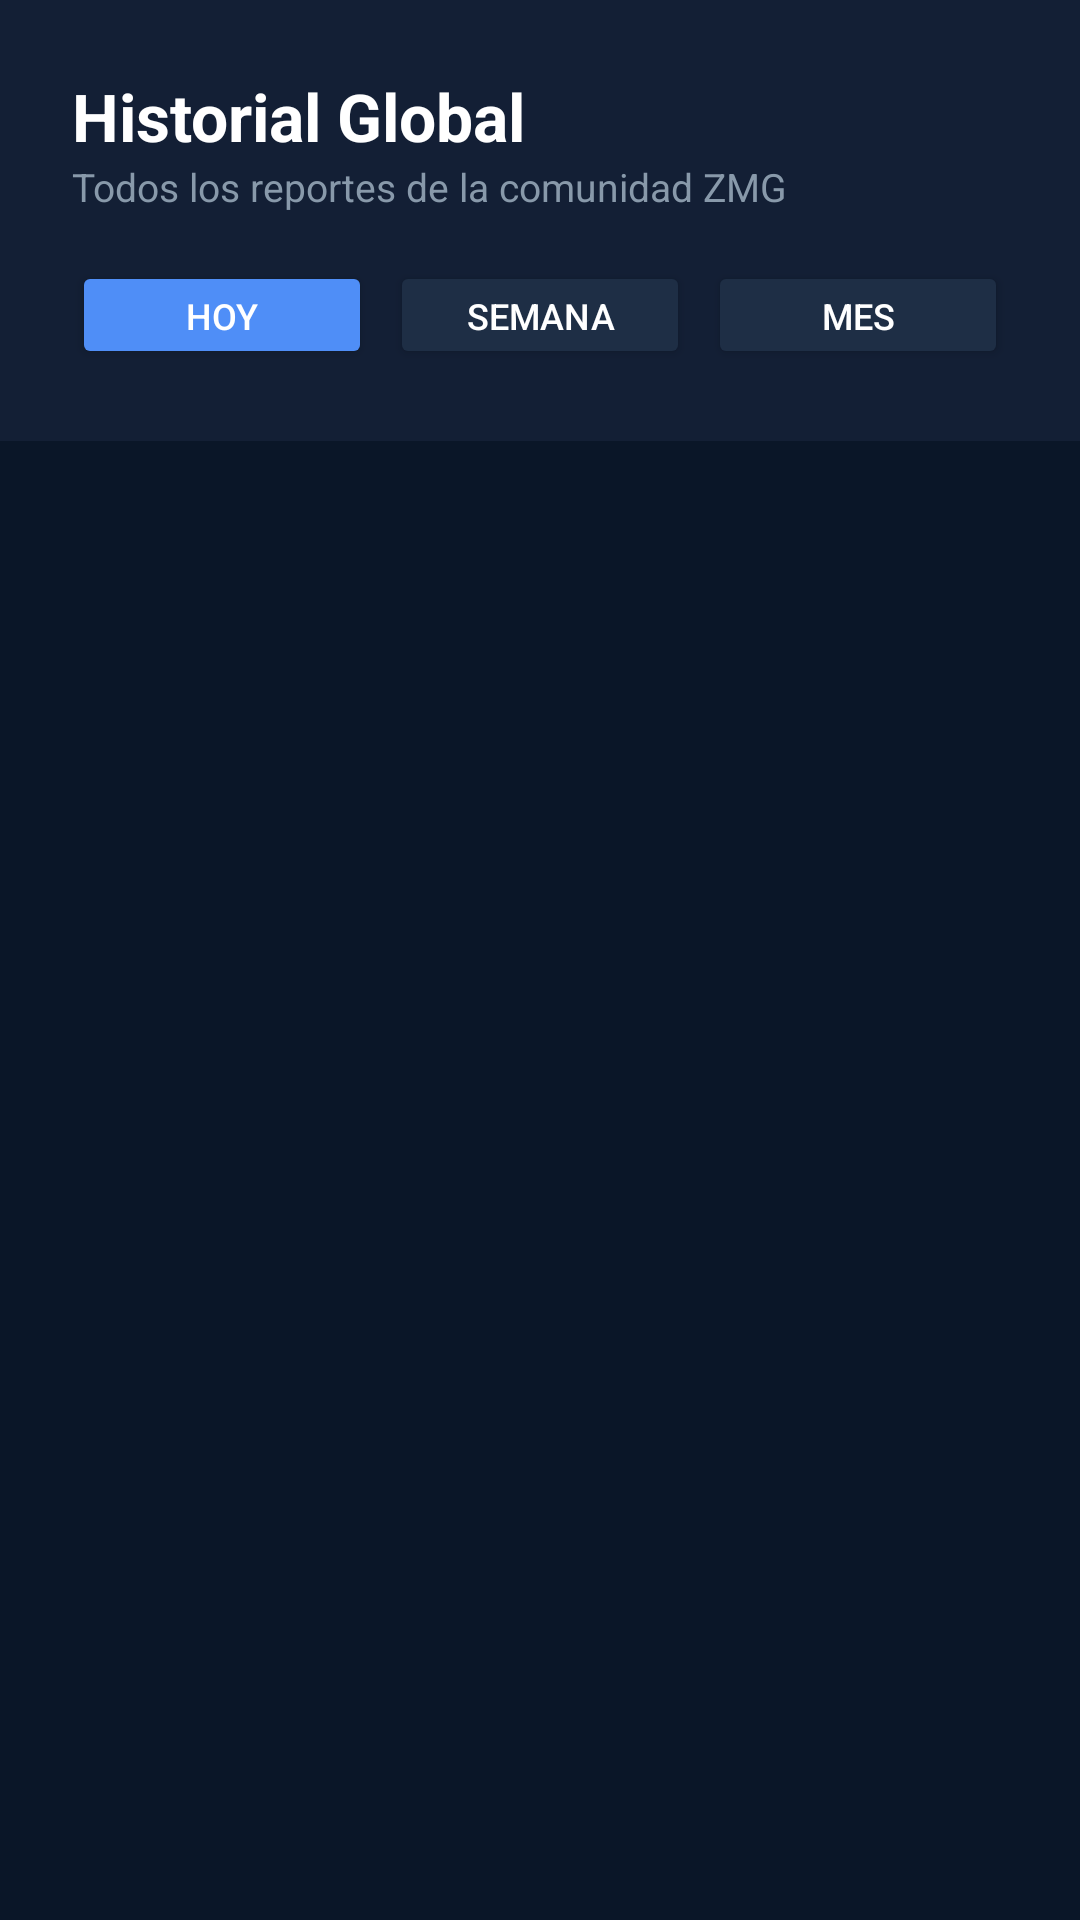

Write the Android layout XML for this screen, with the resource values it uses.
<!-- AndroidManifest.xml: application theme Theme.VigiaVial -->
<!-- res/layout/activity_historial_global.xml -->
<?xml version="1.0" encoding="utf-8"?>
<LinearLayout xmlns:android="http://schemas.android.com/apk/res/android"
    android:layout_width="match_parent"
    android:layout_height="match_parent"
    android:orientation="vertical"
    android:background="#0A1628">

    
    <LinearLayout
        android:layout_width="match_parent"
        android:layout_height="wrap_content"
        android:orientation="vertical"
        android:background="#131F35"
        android:padding="24dp"
        android:paddingTop="32dp">

        <TextView
            android:layout_width="wrap_content"
            android:layout_height="wrap_content"
            android:text="Historial Global"
            android:textSize="22sp"
            android:textStyle="bold"
            android:textColor="#FFFFFF"/>

        <TextView
            android:layout_width="wrap_content"
            android:layout_height="wrap_content"
            android:text="Todos los reportes de la comunidad ZMG"
            android:textSize="13sp"
            android:textColor="#8899AA"/>

        
        <LinearLayout
            android:layout_width="match_parent"
            android:layout_height="wrap_content"
            android:orientation="horizontal"
            android:layout_marginTop="16dp"
            android:weightSum="3">

            <Button
                android:id="@+id/btnFiltroHoy"
                android:layout_width="0dp"
                android:layout_height="36dp"
                android:layout_weight="1"
                android:layout_marginEnd="6dp"
                android:text="Hoy"
                android:textSize="12sp"
                android:textColor="#FFFFFF"
                android:backgroundTint="#4F8EF7" />

            <Button
                android:id="@+id/btnFiltroSemana"
                android:layout_width="0dp"
                android:layout_height="36dp"
                android:layout_weight="1"
                android:layout_marginEnd="6dp"
                android:text="Semana"
                android:textSize="12sp"
                android:textColor="#FFFFFF"
                android:backgroundTint="#1E2E45" />

            <Button
                android:id="@+id/btnFiltroMes"
                android:layout_width="0dp"
                android:layout_height="36dp"
                android:layout_weight="1"
                android:text="Mes"
                android:textSize="12sp"
                android:textColor="#FFFFFF"
                android:backgroundTint="#1E2E45" />

        </LinearLayout>
    </LinearLayout>

    <TextView
        android:id="@+id/tvVacio"
        android:layout_width="match_parent"
        android:layout_height="wrap_content"
        android:text="No hay reportes en este período."
        android:gravity="center"
        android:textColor="#8899AA"
        android:textSize="15sp"
        android:padding="60dp"
        android:visibility="gone"/>

    <androidx.recyclerview.widget.RecyclerView
        android:id="@+id/rvReportes"
        android:layout_width="match_parent"
        android:layout_height="match_parent"
        android:padding="12dp"
        android:clipToPadding="false"/>

</LinearLayout>
<!-- resources referenced by this layout -->
<resources>
  <style name="Theme.VigiaVial" parent="Base.Theme.VigiaVial" />
  <style name="Base.Theme.VigiaVial" parent="Theme.Material3.DayNight.NoActionBar">
          
          
      </style>
</resources>
